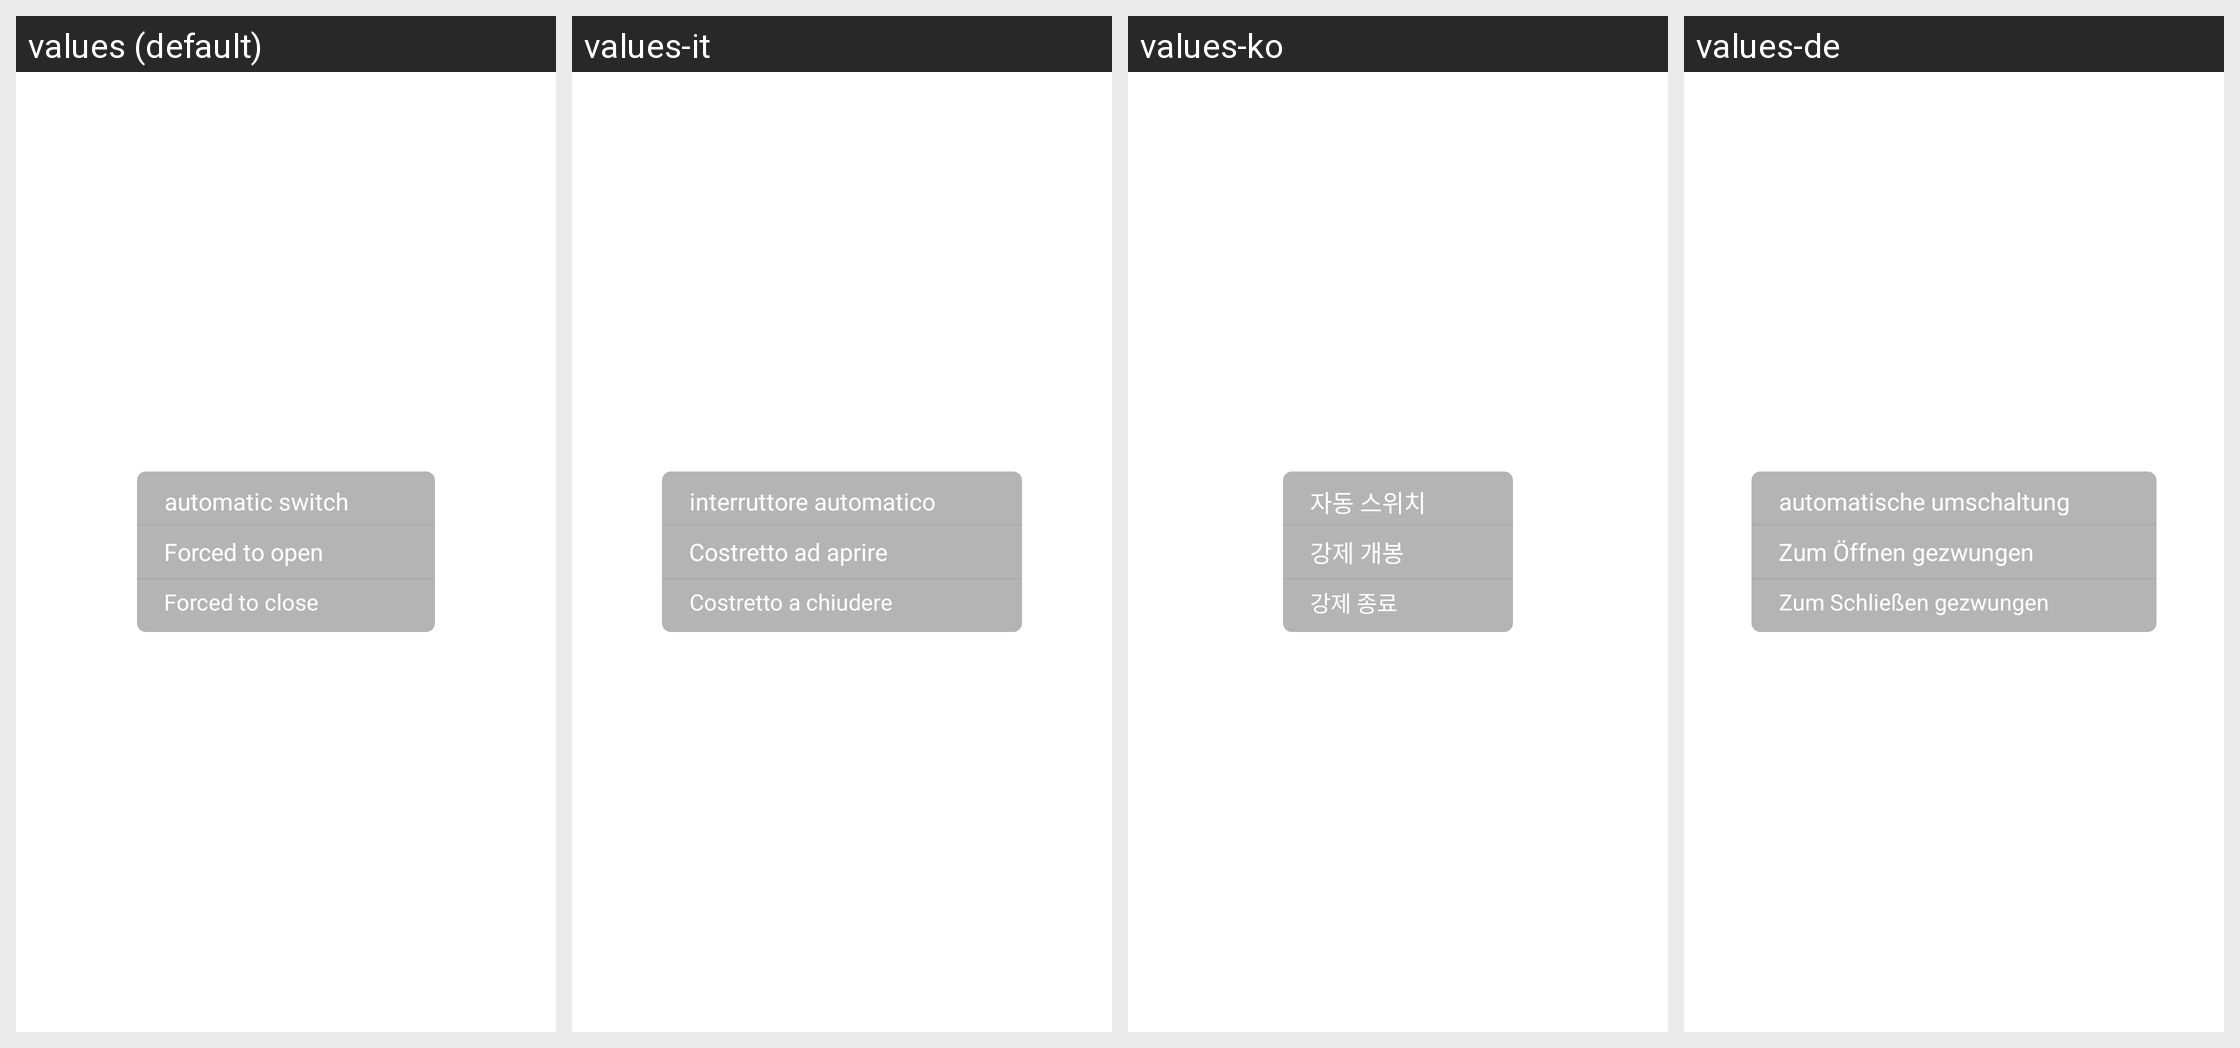

The Android screen above is rendered under several locales of the same app. Produce the string resources it draws, with the default and per-locale values.
Android screen res/layout/pup_abs_white_light.xml rendered under 4 locales, left to right: values (default), values-it, values-ko, values-de. Device: Nexus 5 (rendered at 1080×1920; each locale shown at half size, 540×960, under a caption strip naming it); theme Theme.MaterialComponents.DayNight.NoActionBar.
Other locales in the repository, not shown: values-es, values-ja, values-pt, values-tr, values-vi, values-zh-rCN, values-zh-rHK, values-zh-rTW.
Strings drawn on this screen, with the default value and each locale's value (text and hints the layout hard-codes, and strings that could not be matched under every locale, appear in the picture but are not listed):

pup_auto
  values: automatic switch
  values-it: interruttore automatico
  values-ko: 자동 스위치
  values-de: automatische umschaltung

pup_open
  values: Forced to open
  values-it: Costretto ad aprire
  values-ko: 강제 개봉
  values-de: Zum Öffnen gezwungen

pup_close
  values: Forced to close
  values-it: Costretto a chiudere
  values-ko: 강제 종료
  values-de: Zum Schließen gezwungen
